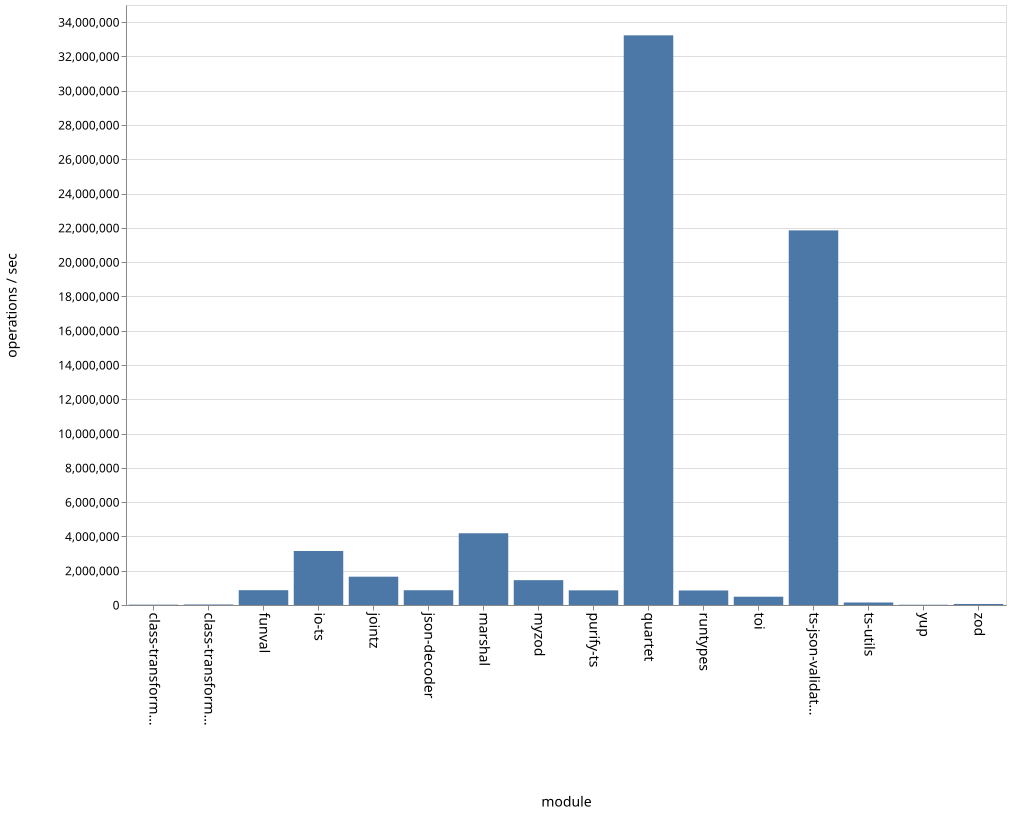

The file beside this chart, header and first rows:
name, ops
class-transformer-validator-async, 20403
class-transformer-validator-sync, 29943
funval, 863384
io-ts, 3150458
jointz, 1651580
json-decoder, 860792
marshal, 4184637
myzod, 1449196
purify-ts, 855010
quartet, 33230920
runtypes, 847534
toi, 484052
ts-json-validator, 21852254
ts-utils, 146415
yup, 15230
zod, 60969
